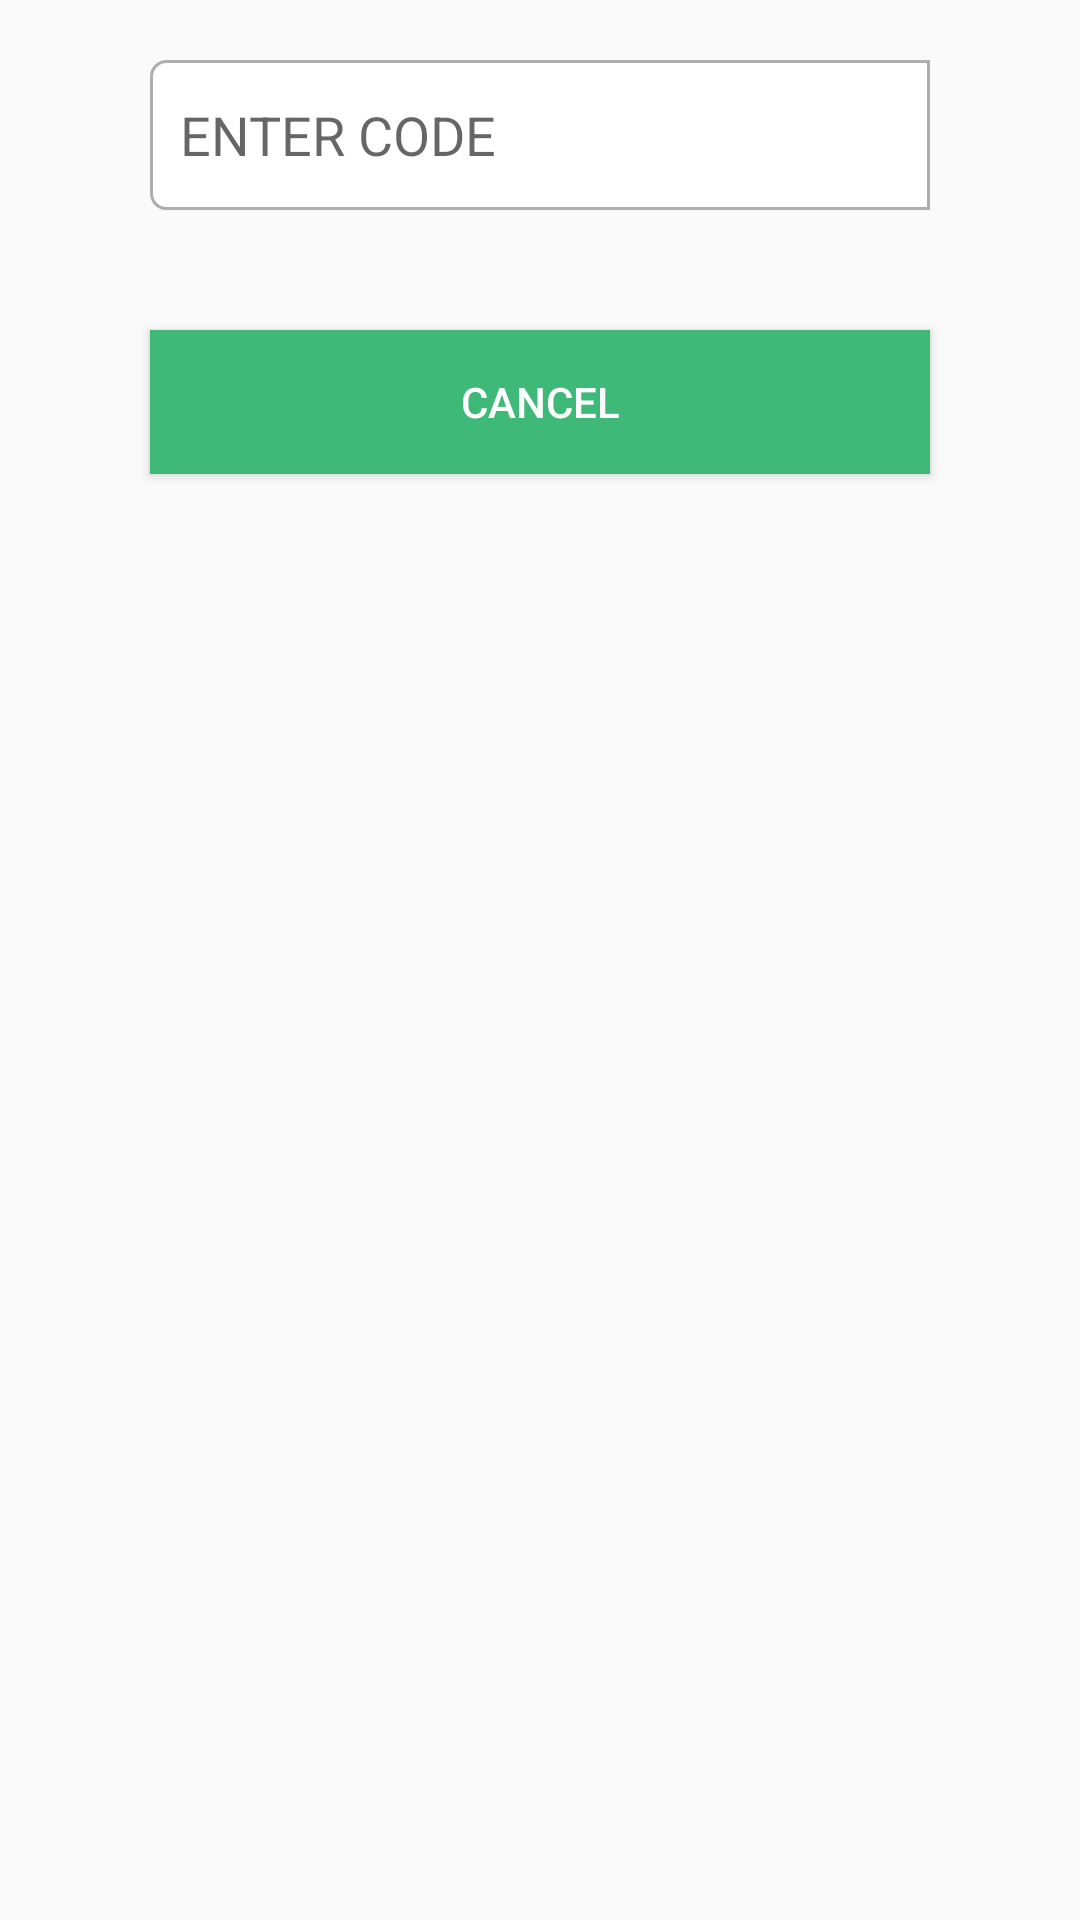

Here is an Android app screen rendered from its layout file. Give the layout XML and the strings, colors and styles it references.
<!-- AndroidManifest.xml: application theme AppThemeNoActionBar -->
<!-- res/layout/dialog_enter_code.xml -->
<?xml version="1.0" encoding="utf-8"?>
<LinearLayout xmlns:android="http://schemas.android.com/apk/res/android"
    android:layout_width="fill_parent"
    android:layout_height="wrap_content"
    android:gravity="center_horizontal"
    android:maxWidth="300dp"
    android:orientation="vertical">

    <LinearLayout
        android:layout_width="300dp"
        android:layout_height="match_parent"
        android:orientation="vertical">

        <EditText
            android:id="@+id/editText"
            android:layout_width="match_parent"
            android:layout_height="50dp"
            android:background="@drawable/custom_edittext_white"
            android:ems="10"
            android:inputType="textPersonName"
            android:hint="ENTER CODE"
            android:paddingLeft="10dp"
            android:layout_margin="20dp"/>

        <Button
            android:id="@+id/button_cancel"
            android:layout_width="match_parent"
            android:layout_height="wrap_content"
            android:layout_marginLeft="20dp"
            android:layout_marginRight="20dp"
            android:layout_marginTop="20dp"
            android:layout_marginBottom="20dp"
            android:background="@color/colorJR"
            android:text="CANCEL"
            android:textColor="@color/colorWhite" />
    </LinearLayout>

</LinearLayout>
<!-- resources referenced by this layout -->
<resources>
  <color name="colorJR">#3EB978</color>
  <color name="colorWhite">#FFFFFF</color>
  <!-- drawable custom_edittext_white (drawable) -->
  <?xml version="1.0" encoding="utf-8" ?>
  <shape xmlns:android="http://schemas.android.com/apk/res/android"
  
      android:thickness="1dp"
  
      android:shape="rectangle">
      <corners android:bottomLeftRadius="5dp" android:topLeftRadius="5dp"/>
      <padding android:left="10dp"></padding>
      <gradient
          android:startColor="#FFFFFF"
          android:endColor="#FFFFFF"/>
      <stroke android:width="1dp" android:color="#aeaeae" />
  </shape>
  <style name="AppThemeNoActionBar" parent="Theme.AppCompat.Light.NoActionBar">
          <item name="colorPrimary">@color/colorJR</item>
          <item name="colorPrimaryDark">@color/colorJR</item>
          <item name="colorAccent">@color/colorFont</item>
      </style>
  <color name="colorFont">#2C2C2C</color>
</resources>
